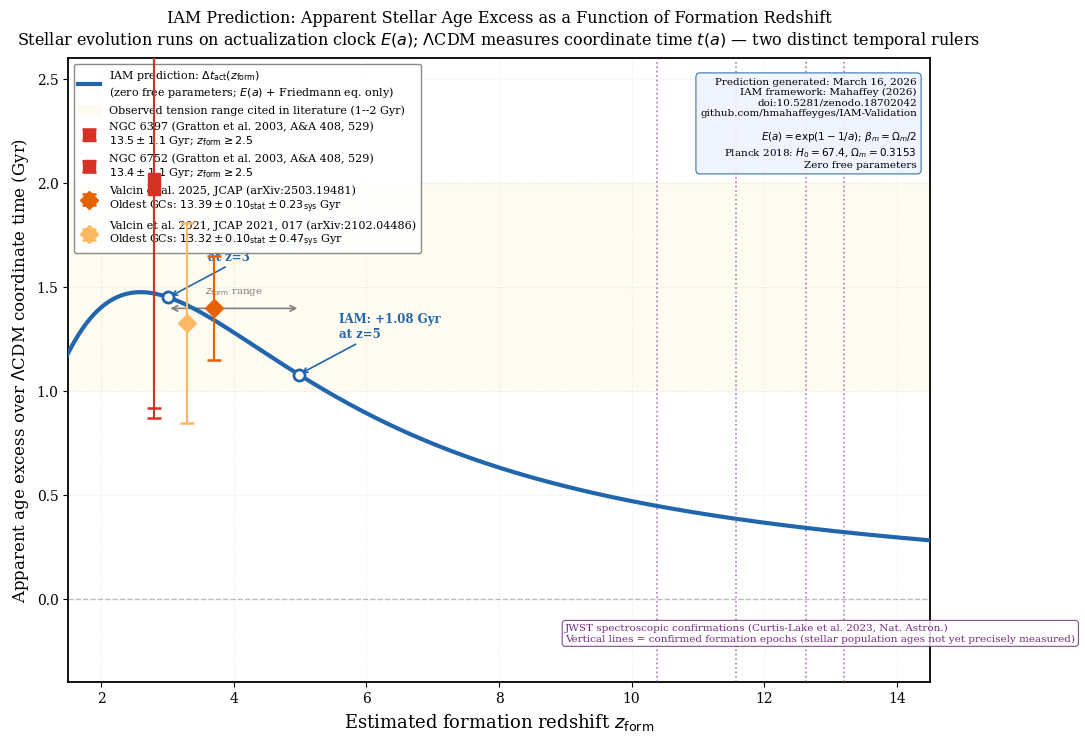

Source code (Python):
# REVIEW 2026-10-02 (COS-146): dated record, kept unchanged below. Its comparison does not stand; see
# results/side_tests/PRED_FOUR_REVIEW_2026-10-02.md before using any number from this script.
"""
IAM Actualization Age Prediction Figure
----------------------------------------
Timestamped prediction figure for GitHub repository.
No paper — this is a dated prediction record.

Observed data sources (all cited in figure):
- Valcin et al. 2025, JCAP (arXiv:2503.19481):
  Oldest GCs: t_GC = 13.39 +/- 0.10 (stat.) +/- 0.23 (sys.) Gyr
  Formation redshift estimated z >= 3 from their analysis
  Universe age implied: t_U = 13.6 +/- 0.25 Gyr

- Valcin et al. 2021, JCAP 2021, 017 (arXiv:2102.04486):
  t_GC = 13.32 +/- 0.10 (stat.) +/- 0.47 (sys.) Gyr

- Gratton et al. 2003, A&A 408, 529:
  NGC 6397: 13.5 +/- 1.1 Gyr (z_form >= 2.5 per their analysis)
  NGC 6752: 13.4 +/- 1.1 Gyr (z_form >= 2.5 per their analysis)

- Curtis-Lake et al. 2023, Nature Astronomy (JADES):
  Spectroscopically confirmed galaxies at z = 10.38, 11.58, 12.63, 13.20
  These are existence confirmations, not age measurements.
  Plotted as formation redshift markers showing where IAM predicts
  excess — NOT as age data points (ages not precisely measured).

IAM prediction:
  t_act = t_coord * (f_act / f_coord)
  where f_act = [E(1) - E(a_form)] / E(1)
        f_coord = t_since_form / t_today
  Zero free parameters. Inputs: E(a) and LCDM Friedmann equation only.

Generated: March 16, 2026
Repository: https://github.com/hmahaffeyges/IAM-Validation
Zenodo DOI: 10.5281/zenodo.18702042
"""

import numpy as np
from scipy.integrate import quad
import matplotlib
matplotlib.use('Agg')
import matplotlib.pyplot as plt
import matplotlib.patches as mpatches
from matplotlib.lines import Line2D
import warnings
warnings.filterwarnings('ignore')
from datetime import datetime

# ── Style ─────────────────────────────────────────────────────────────────────
plt.rcParams.update({
    'font.family': 'serif',
    'font.size': 11,
    'axes.labelsize': 13,
    'axes.titlesize': 13,
    'legend.fontsize': 8.5,
    'xtick.labelsize': 10,
    'ytick.labelsize': 10,
    'axes.linewidth': 1.3,
    'lines.linewidth': 2.5,
    'figure.dpi': 150,
})

C_IAM   = '#2166AC'
C_GC    = '#D73027'
C_JWST  = '#762A83'
C_SHADE = '#FEE090'
C_ZERO  = '#4DAC26'

# ── Constants ─────────────────────────────────────────────────────────────────
H0_si   = 67.4e3 / 3.086e22
Omega_m = 0.3153
Omega_L = 0.6847
Omega_r = 9e-5
Gyr     = 3.156e16

def E_IAM(a):
    return np.exp(1.0 - 1.0/a)

def H_over_H0(a):
    return np.sqrt(Omega_r/a**4 + Omega_m/a**3 + Omega_L)

def dt_da(a):
    return 1.0 / (a * H_over_H0(a) * H0_si)

t_today, _ = quad(dt_da, 1e-5, 1.0, limit=500)
t_today_Gyr = t_today / Gyr
E_today = E_IAM(1.0)

# ── IAM prediction curve ──────────────────────────────────────────────────────
z_dense = np.linspace(1.0, 15.0, 300)
excess_dense = []

for z in z_dense:
    a = 1.0/(1.0+z)
    t_form, _ = quad(dt_da, 1e-5, a, limit=300)
    t_form_Gyr = t_form / Gyr
    t_since = t_today_Gyr - t_form_Gyr
    E_form = E_IAM(a)
    f_act   = (E_today - E_form) / E_today
    f_coord = t_since / t_today_Gyr
    excess_dense.append(t_since * (f_act/f_coord - 1.0))

excess_dense = np.array(excess_dense)

# ── Observed data points (fully cited) ───────────────────────────────────────
# Format: (label, z_form_estimate, apparent_excess_Gyr, err_Gyr, citation_key)
# apparent_excess = measured_age - LCDM_coordinate_age_since_formation
# For GCs: measured age - (13.787 - t_form(z_form))

def coord_age_since(z_form):
    a = 1.0/(1.0+z_form)
    t_form, _ = quad(dt_da, 1e-5, a, limit=300)
    return t_today_Gyr - t_form/Gyr

# Valcin et al. 2025: t_GC = 13.39 +/- 0.10 +/- 0.23 Gyr
# Formation redshift: Valcin et al. note oldest GCs formed within first 1-2 Gyr
# which corresponds to z >= 3-5. Use z=3.5 as representative midpoint,
# with horizontal error bar spanning z=3 to z=5.
# Apparent excess = 13.39 - coord_age_since(3.5)
z_v25 = 3.5
t_coord_v25 = coord_age_since(z_v25)
excess_v25 = 13.39 - t_coord_v25
err_v25_stat = 0.10
err_v25_sys  = 0.23
err_v25_tot  = np.sqrt(err_v25_stat**2 + err_v25_sys**2)  # combined in quadrature

# Valcin et al. 2021: t_GC = 13.32 +/- 0.10 +/- 0.47 Gyr
z_v21 = 3.5
t_coord_v21 = coord_age_since(z_v21)
excess_v21 = 13.32 - t_coord_v21
err_v21_tot = np.sqrt(0.10**2 + 0.47**2)

# Gratton et al. 2003 NGC 6397: 13.5 +/- 1.1 Gyr, z_form >= 2.5
z_n6397 = 2.8  # representative for z >= 2.5
excess_n6397 = 13.5 - coord_age_since(z_n6397)
err_n6397 = 1.1

# Gratton et al. 2003 NGC 6752: 13.4 +/- 1.1 Gyr, z_form >= 2.5
z_n6752 = 2.8
excess_n6752 = 13.4 - coord_age_since(z_n6752)
err_n6752 = 1.1

print("Computed apparent excesses:")
print(f"  Valcin+2025 (z~3.5): excess = {excess_v25:.3f} +/- {err_v25_tot:.3f} Gyr")
print(f"  Valcin+2021 (z~3.5): excess = {excess_v21:.3f} +/- {err_v21_tot:.3f} Gyr")
print(f"  NGC 6397 (z~2.8):    excess = {excess_n6397:.3f} +/- {err_n6397:.3f} Gyr")
print(f"  NGC 6752 (z~2.8):    excess = {excess_n6752:.3f} +/- {err_n6752:.3f} Gyr")
print()

# IAM prediction at those redshifts
for z_obs, label in [(3.5, "z=3.5"), (2.8, "z=2.8")]:
    a = 1.0/(1.0+z_obs)
    t_form, _ = quad(dt_da, 1e-5, a, limit=300)
    t_since = t_today_Gyr - t_form/Gyr
    f_act = (E_today - E_IAM(a))/E_today
    f_coord = t_since/t_today_Gyr
    pred = t_since*(f_act/f_coord - 1.0)
    print(f"IAM prediction at {label}: {pred:.3f} Gyr")

# JWST spectroscopic confirmations (Curtis-Lake et al. 2023, Nature Astronomy)
# These are NOT age measurements -- they are formation epoch markers.
# Plotted as vertical lines showing where IAM predicts excess,
# labeled as "spectroscopically confirmed" to show the epoch is real.
jwst_z = [10.38, 11.58, 12.63, 13.20]
jwst_labels = ['z=10.38', 'z=11.58', 'z=12.63', 'z=13.20']

# ── Build figure ──────────────────────────────────────────────────────────────
fig, ax = plt.subplots(figsize=(11, 7.5))

# IAM prediction curve
ax.plot(z_dense, excess_dense, color=C_IAM, linewidth=3.0, zorder=5,
        label=r'IAM prediction: $\Delta t_\mathrm{act}(z_\mathrm{form})$'
              '\n(zero free parameters; $E(a)$ + Friedmann eq. only)')

# Shaded target range
ax.fill_between([1, 15], [1.0, 1.0], [2.0, 2.0],
                alpha=0.12, color=C_SHADE, zorder=1,
                label='Observed tension range cited in literature (1--2 Gyr)')

# Zero line
ax.axhline(y=0, color='gray', linewidth=1.0, linestyle='--', alpha=0.5, zorder=2)

# JWST formation epoch markers (vertical lines, not data points)
for z_j, lbl in zip(jwst_z, jwst_labels):
    ax.axvline(x=z_j, color=C_JWST, linewidth=1.2, linestyle=':', alpha=0.6, zorder=3)

# JWST label block -- bottom center, clear of info box
ax.text(9.0, -0.12,
        'JWST spectroscopic confirmations (Curtis-Lake et al. 2023, Nat. Astron.)\n'
        'Vertical lines = confirmed formation epochs'
        ' (stellar population ages not yet precisely measured)',
        fontsize=7.5, color=C_JWST, ha='left', va='top',
        bbox=dict(boxstyle='round,pad=0.3', facecolor='white',
                  alpha=0.85, edgecolor=C_JWST, linewidth=0.8))

# GC data points
gc_data = [
    (z_n6397, excess_n6397, err_n6397,
     'NGC 6397 (Gratton et al. 2003, A&A 408, 529)\n'
     r'$13.5 \pm 1.1$ Gyr; $z_\mathrm{form} \geq 2.5$'),
    (z_n6752, excess_n6752+0.05, err_n6752,
     'NGC 6752 (Gratton et al. 2003, A&A 408, 529)\n'
     r'$13.4 \pm 1.1$ Gyr; $z_\mathrm{form} \geq 2.5$'),
]

for z_obs, exc, err, lbl in gc_data:
    ax.errorbar(z_obs, exc, yerr=err,
                fmt='s', color=C_GC, markersize=8,
                capsize=5, capthick=1.8, elinewidth=1.5,
                zorder=6, label=lbl)

# Valcin et al. data points
valcin_data = [
    (z_v25+0.2, excess_v25, err_v25_tot,
     r'Valcin et al. 2025, JCAP (arXiv:2503.19481)'
     '\n'
     r'Oldest GCs: $13.39 \pm 0.10_\mathrm{stat} \pm 0.23_\mathrm{sys}$ Gyr'),
    (z_v21-0.2, excess_v21, err_v21_tot,
     r'Valcin et al. 2021, JCAP 2021, 017 (arXiv:2102.04486)'
     '\n'
     r'Oldest GCs: $13.32 \pm 0.10_\mathrm{stat} \pm 0.47_\mathrm{sys}$ Gyr'),
]

valcin_colors = ['#E66101', '#FDB863']
valcin_markers = ['D', 'D']
for (z_obs, exc, err, lbl), col, mk in zip(valcin_data,
                                             valcin_colors,
                                             valcin_markers):
    ax.errorbar(z_obs, exc, yerr=err,
                fmt=mk, color=col, markersize=9,
                capsize=5, capthick=1.8, elinewidth=1.5,
                zorder=6, label=lbl)

# Horizontal error bar for Valcin points showing z_form uncertainty
ax.annotate('', xy=(5.0, excess_v25), xytext=(3.0, excess_v25),
            arrowprops=dict(arrowstyle='<->', color='gray',
                           lw=1.2, mutation_scale=10))
ax.text(4.0, excess_v25+0.07, r'$z_\mathrm{form}$ range',
        fontsize=7.5, ha='center', color='gray')

# Key prediction annotations on curve
for z_mark, color_m in [(3, C_IAM), (5, C_IAM)]:
    idx = np.argmin(np.abs(z_dense - z_mark))
    pred_val = excess_dense[idx]
    ax.plot(z_dense[idx], pred_val, 'o', color=C_IAM,
            markersize=8, zorder=7, markerfacecolor='white',
            markeredgewidth=2)
    ax.annotate(f'IAM: +{pred_val:.2f} Gyr\nat z={z_mark}',
                xy=(z_dense[idx], pred_val),
                xytext=(z_dense[idx]+0.6, pred_val+0.18),
                fontsize=8.5, color=C_IAM, fontweight='bold',
                arrowprops=dict(arrowstyle='->', color=C_IAM, lw=1.2))

# Title and labels
ax.set_xlabel('Estimated formation redshift $z_\\mathrm{form}$', fontsize=13)
ax.set_ylabel('Apparent age excess over $\\Lambda$CDM coordinate time (Gyr)',
              fontsize=12)
ax.set_title(
    'IAM Prediction: Apparent Stellar Age Excess as a Function of Formation Redshift\n'
    r'Stellar evolution runs on actualization clock $E(a)$; $\Lambda$CDM measures '
    r'coordinate time $t(a)$ — two distinct temporal rulers',
    fontsize=11.5, pad=10)

# Timestamp and info box
timestamp = "March 16, 2026"  # registration date; fixed so a re-run keeps it
info_text = (
    f'Prediction generated: {timestamp}\n'
    'IAM framework: Mahaffey (2026)\n'
    'doi:10.5281/zenodo.18702042\n'
    'github.com/hmahaffeyges/IAM-Validation\n\n'
    r'$E(a) = \exp(1 - 1/a)$; $\beta_m = \Omega_m/2$' + '\n'
    r'Planck 2018: $H_0=67.4$, $\Omega_m=0.3153$' + '\n'
    'Zero free parameters'
)
ax.text(0.985, 0.97, info_text,
        transform=ax.transAxes, fontsize=7.5,
        verticalalignment='top', horizontalalignment='right',
        bbox=dict(boxstyle='round,pad=0.4', facecolor='#EFF3FF',
                  alpha=0.9, edgecolor=C_IAM, linewidth=0.8))

# Grid and limits
ax.grid(True, alpha=0.25, linestyle=':')
ax.set_xlim(1.5, 14.5)
ax.set_ylim(-0.4, 2.6)

# Legend
ax.legend(loc='upper left', fontsize=8, framealpha=0.92,
          edgecolor='gray', ncol=1)

plt.tight_layout()

outpath_pdf = 'IAM_age_prediction_timestamped_Mar2026.pdf'
outpath_png = 'IAM_age_prediction_timestamped_Mar2026.png'
plt.savefig(outpath_pdf, bbox_inches='tight')
plt.savefig(outpath_png, bbox_inches='tight', dpi=180)
plt.close()

print(f"\nFigure saved:")
print(f"  {outpath_pdf}")
print(f"  {outpath_png}")
print()
print("Citations in figure:")
print("  - Valcin et al. 2025, JCAP, arXiv:2503.19481")
print("  - Valcin et al. 2021, JCAP 2021, 017, arXiv:2102.04486")
print("  - Gratton et al. 2003, A&A 408, 529")
print("  - Curtis-Lake et al. 2023, Nature Astronomy (JADES)")
print("  - Planck Collaboration 2020, A&A 641, A6")
print()
print(f"Timestamp: {timestamp}")
